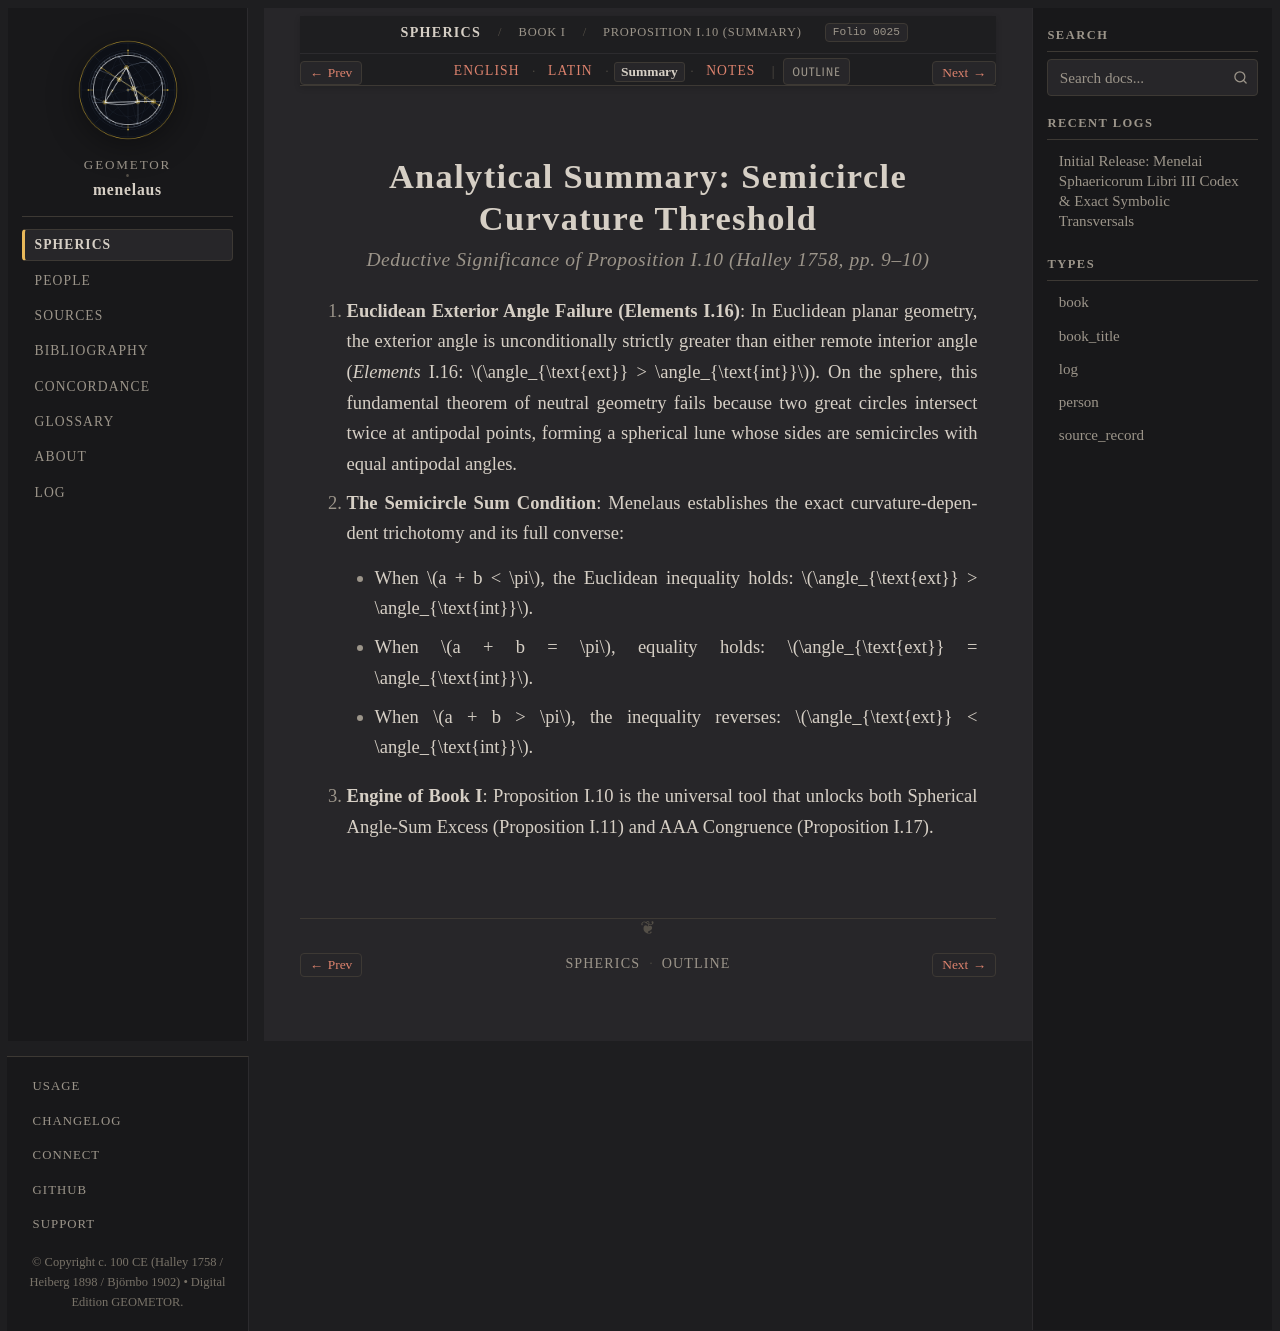

repository: geometor/menelaus · page: sphaerica/liber_i/prop_10/summary.html · generator: sphinx

:layout: book
:order: 8
:canonical_id: I.10
:breadcrumb_title: Proposition I.10 (Summary)
:folio: halley_1758_menelai_sphaericorum:0025
:tracks: English: index | Latin: la | Summary: summary | Notes: notes

.. _sphaerica-i-10-summary:

Analytical Summary: Semicircle Curvature Threshold
==================================================

.. rubric:: *Deductive Significance of Proposition I.10 (Halley 1758, pp. 9–10)*

.. folio:: halley_1758_menelai_sphaericorum:0025
   :page: 9

1. **Euclidean Exterior Angle Failure (Elements I.16)**:
   In Euclidean planar geometry, the exterior angle is unconditionally strictly greater than either remote interior angle (*Elements* I.16: :math:`\angle_{\text{ext}} > \angle_{\text{int}}`). On the sphere, this fundamental theorem of neutral geometry fails because two great circles intersect twice at antipodal points, forming a spherical lune whose sides are semicircles with equal antipodal angles.

2. **The Semicircle Sum Condition**:
   Menelaus establishes the exact curvature-dependent trichotomy and its full converse:

   - When :math:`a + b < \pi`, the Euclidean inequality holds: :math:`\angle_{\text{ext}} > \angle_{\text{int}}`.
   - When :math:`a + b = \pi`, equality holds: :math:`\angle_{\text{ext}} = \angle_{\text{int}}`.
   - When :math:`a + b > \pi`, the inequality reverses: :math:`\angle_{\text{ext}} < \angle_{\text{int}}`.

3. **Engine of Book I**:
   Proposition I.10 is the universal tool that unlocks both Spherical Angle-Sum Excess (Proposition I.11) and AAA Congruence (Proposition I.17).
